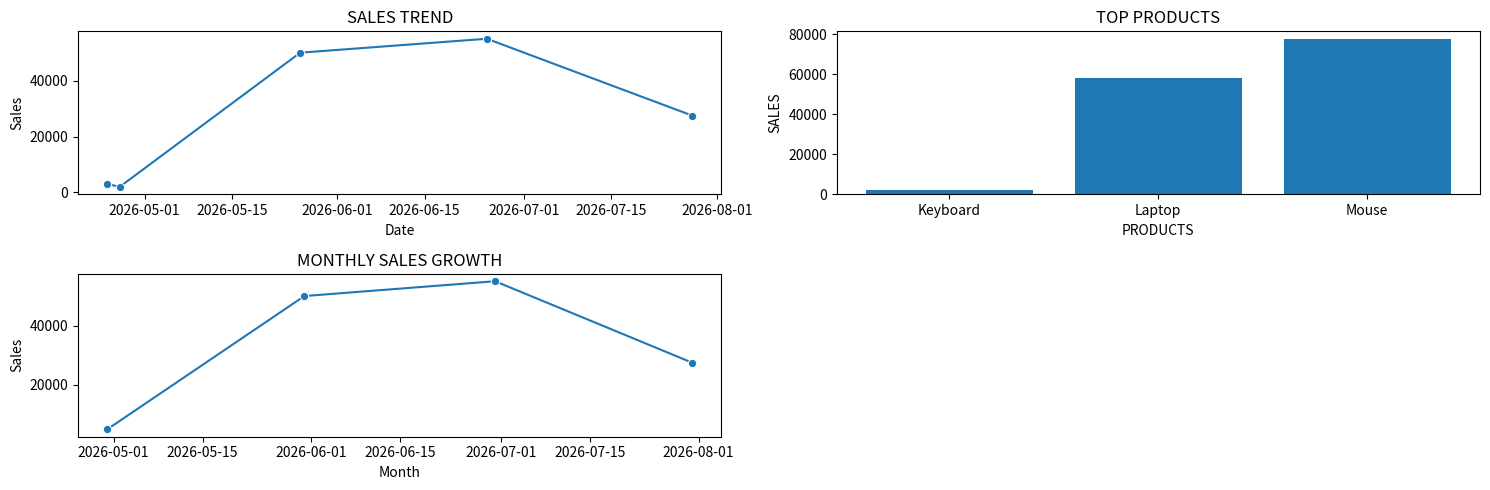

Reproduce this figure in Python.
#DATASET
import pandas as pd
import seaborn as sns
import matplotlib.pyplot as plt
data = {'Date': ['25-04-2026', '26-05-2026','27-04-2026', '25-06-2026','28-07-2026'],
'Product': ['Laptop', 'Mouse', 'Keyboard','Laptop', 'Mouse'],
'Region': ['North', 'South', 'East','Central', 'West'],
'Sales': [ 3000, 50000,2000,55000, None]
}
df = pd.DataFrame(data)

#handle missing values
print(df["Sales"].isnull().sum())
df["Sales"]= df["Sales"].fillna(df["Sales"].mean())
print(df)

#total sales per product
total = df.groupby("Product")["Sales"].sum()
print(total)

#region wise performance
region = df.groupby("Region")["Sales"].sum()
print(region.sort_values(ascending = False))

fig = plt.figure(figsize=(15,5))

#Sales trend
ax1 = fig.add_subplot(2,2,1)
df["Date"] =pd.to_datetime(df["Date"],dayfirst = True)
daily_sales = df.groupby("Date")["Sales"].sum()
sns.lineplot(x = daily_sales.index,y =daily_sales.values,ax = ax1,marker='o')
ax1.set_title("SALES TREND")
ax1.set_xlabel("Date")
ax1.set_ylabel("Sales")

#top products
ax2 = fig.add_subplot(2,2,2)
total = df.groupby("Product")["Sales"].sum()
ax2.bar(total.index,total.values)
ax2.set_title("TOP PRODUCTS")
ax2.set_xlabel("PRODUCTS")
ax2.set_ylabel("SALES")

#monthly growth analysis
ax3 = fig.add_subplot(2,2,3)
monthly_sales = df.resample("ME",on = "Date")["Sales"].sum()
sns.lineplot(x = monthly_sales.index,y = monthly_sales.values,marker = 'o',ax = ax3)
ax3.set_title("MONTHLY SALES GROWTH")
ax3.set_xlabel("Month")
ax3.set_ylabel("Sales")

#best performing region
print(region.sort_values(ascending = False).head(1))

print("INSIGHTS")
print("1. Laptop has highest sales.")
print("2. Central region performs best.")
print("3. Missing values handled using mean.")
print("4. Monthly sales varied across regions and products.")

plt.tight_layout()
plt.show()
